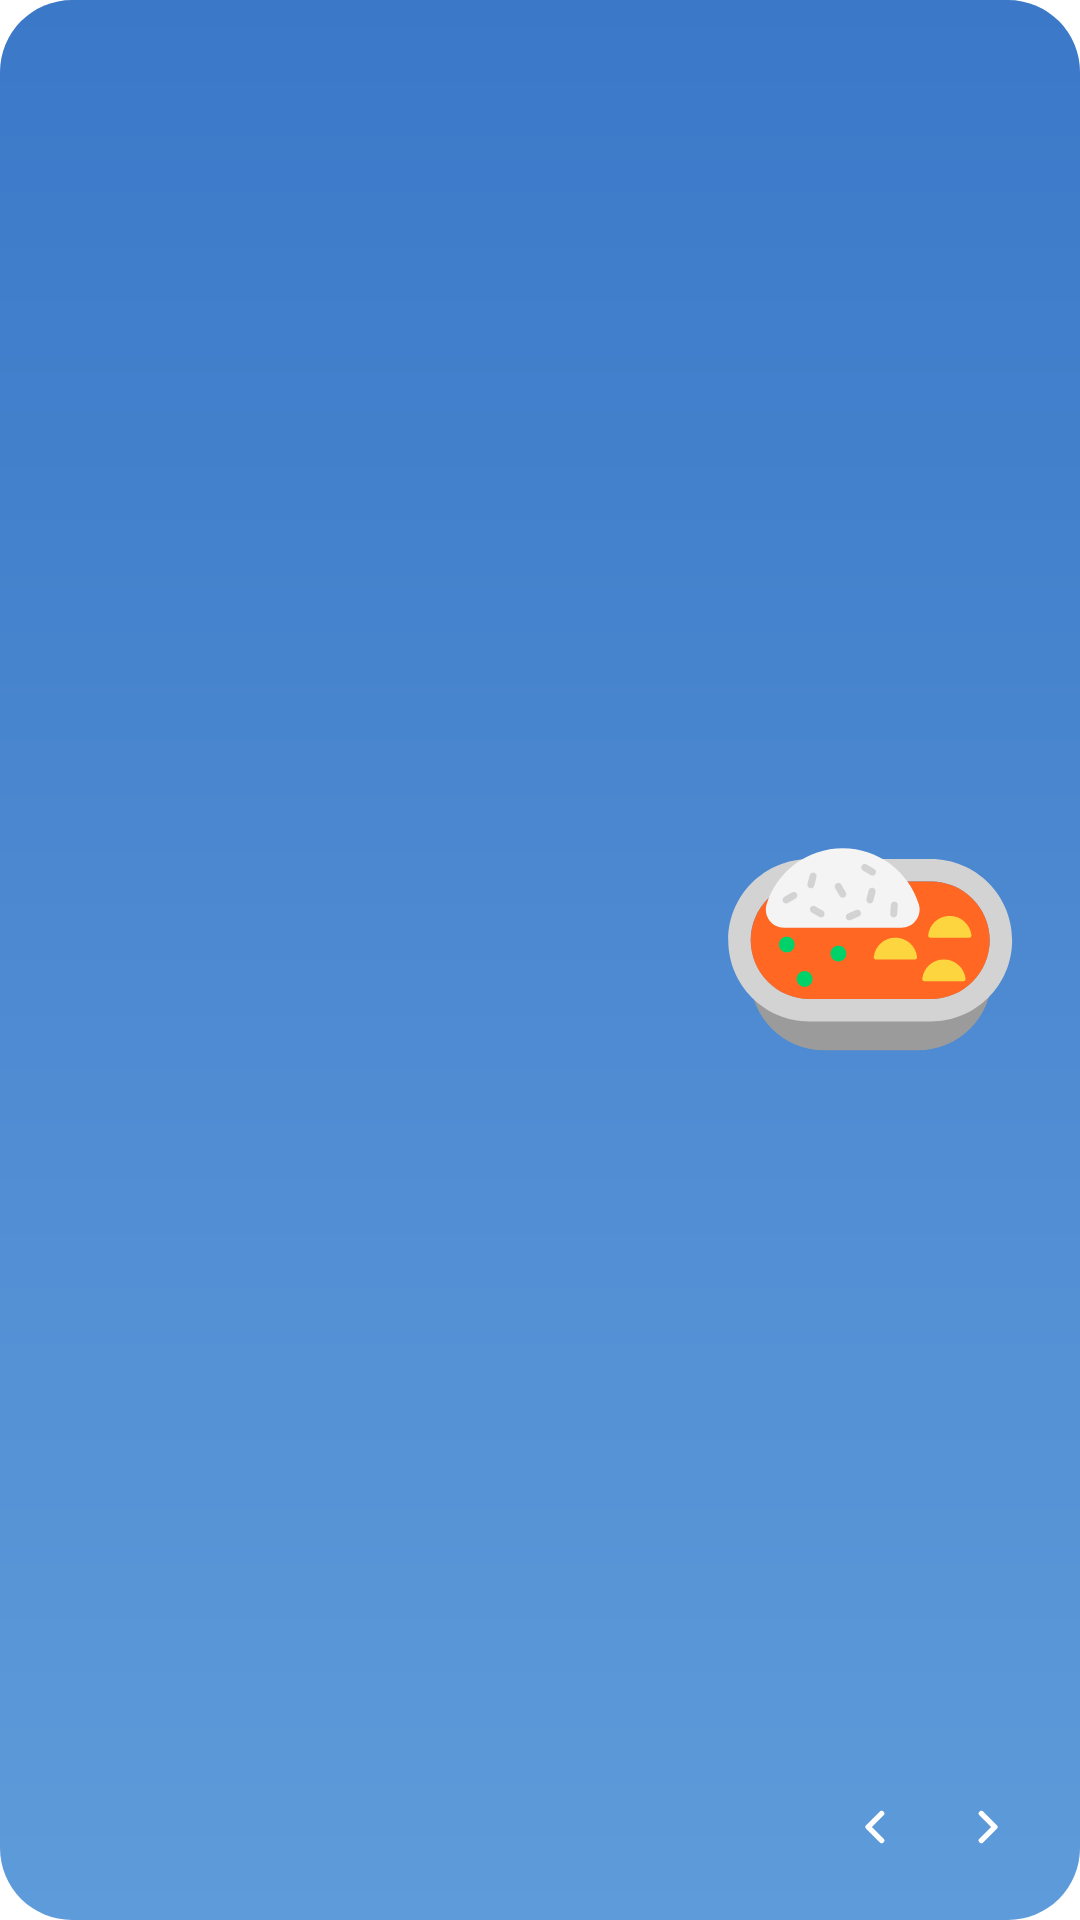

This screen was rendered from an Android layout file. Write that file and the resources it references.
<!-- AndroidManifest.xml: fallback theme Theme.MaterialComponents.DayNight.NoActionBar -->
<!-- res/layout/widget_large.xml -->
<?xml version="1.0" encoding="utf-8"?>
<LinearLayout xmlns:android="http://schemas.android.com/apk/res/android"
    android:id="@+id/root"
    android:layout_width="match_parent"
    android:layout_height="match_parent"
    android:background="@drawable/card_lunch"
    android:baselineAligned="false"
    android:orientation="horizontal"
    android:paddingStart="22dp"
    android:paddingTop="18dp"
    android:paddingEnd="16dp"
    android:paddingBottom="16dp">

    <LinearLayout
        android:layout_width="0dp"
        android:layout_height="match_parent"
        android:layout_weight="1"
        android:orientation="vertical">

        <LinearLayout
            android:layout_width="match_parent"
            android:layout_height="wrap_content"
            android:gravity="center_vertical"
            android:orientation="horizontal">

            <TextView
                android:id="@+id/status"
                style="@style/StatusPill"
                android:textSize="13sp" />

            <TextView
                android:id="@+id/meal"
                style="@style/MealName"
                android:layout_marginStart="7dp"
                android:textSize="14sp" />

            <TextView
                android:id="@+id/time"
                style="@style/TimeText"
                android:layout_width="0dp"
                android:layout_marginStart="6dp"
                android:layout_weight="1"
                android:textSize="14sp" />
        </LinearLayout>

        <TextView
            android:id="@+id/headline"
            style="@style/Headline"
            android:layout_marginTop="8dp"
            android:maxLines="1"
            android:textSize="30sp" />

        <TextView
            android:id="@+id/sides"
            style="@style/Sides"
            android:layout_marginTop="5dp"
            android:maxLines="3"
            android:textSize="15sp" />
    </LinearLayout>

    <LinearLayout
        android:layout_width="108dp"
        android:layout_height="match_parent"
        android:layout_marginStart="8dp"
        android:gravity="end"
        android:orientation="vertical">

        <ImageView
            android:id="@+id/art"
            android:layout_width="match_parent"
            android:layout_height="0dp"
            android:layout_weight="1"
            android:importantForAccessibility="no"
            android:scaleType="fitCenter"
            android:src="@drawable/art_lunch" />

        <LinearLayout
            android:layout_width="wrap_content"
            android:layout_height="wrap_content"
            android:layout_marginTop="6dp"
            android:orientation="horizontal">

            <ImageView
                android:id="@+id/prev"
                style="@style/NavButton"
                android:layout_width="30dp"
                android:layout_height="30dp"
                android:contentDescription="@string/previous_meal"
                android:src="@drawable/ic_chevron_left" />

            <ImageView
                android:id="@+id/next"
                style="@style/NavButton"
                android:layout_width="30dp"
                android:layout_height="30dp"
                android:layout_marginStart="7dp"
                android:contentDescription="@string/next_meal"
                android:src="@drawable/ic_chevron_right" />
        </LinearLayout>
    </LinearLayout>
</LinearLayout>
<!-- resources referenced by this layout -->
<resources>
  <!-- drawable art_lunch: vector/xml drawable (drawable, 4996 chars, omitted) -->
  <!-- drawable card_lunch (drawable) -->
  <?xml version="1.0" encoding="utf-8"?>
  <shape xmlns:android="http://schemas.android.com/apk/res/android" android:shape="rectangle">
      <gradient android:angle="270" android:startColor="#3B78C8" android:endColor="#5E9BDA" />
      <corners android:radius="24dp" />
  </shape>
  <!-- drawable ic_chevron_left (drawable) -->
  <?xml version="1.0" encoding="utf-8"?>
  <vector xmlns:android="http://schemas.android.com/apk/res/android"
      android:width="24dp" android:height="24dp"
      android:viewportWidth="24" android:viewportHeight="24">
      <path
          android:pathData="M14.5,6 l-6,6 6,6"
          android:strokeColor="@color/text_primary"
          android:strokeWidth="2.4"
          android:strokeLineCap="round"
          android:strokeLineJoin="round" />
  </vector>
  <!-- drawable ic_chevron_right (drawable) -->
  <?xml version="1.0" encoding="utf-8"?>
  <vector xmlns:android="http://schemas.android.com/apk/res/android"
      android:width="24dp" android:height="24dp"
      android:viewportWidth="24" android:viewportHeight="24">
      <path
          android:pathData="M9.5,6 l6,6 -6,6"
          android:strokeColor="@color/text_primary"
          android:strokeWidth="2.4"
          android:strokeLineCap="round"
          android:strokeLineJoin="round" />
  </vector>
  <string name="next_meal">Next meal</string>
  <string name="previous_meal">Previous meal</string>
  <style name="Headline">
          <item name="android:layout_width">match_parent</item>
          <item name="android:layout_height">wrap_content</item>
          <item name="android:ellipsize">end</item>
          <item name="android:fontFamily">sans-serif</item>
          <item name="android:textStyle">bold</item>
          <item name="android:letterSpacing">-0.01</item>
          <item name="android:textColor">@color/text_primary</item>
      </style>
  <style name="MealName">
          <item name="android:layout_width">wrap_content</item>
          <item name="android:layout_height">wrap_content</item>
          <item name="android:fontFamily">sans-serif-medium</item>
          <item name="android:maxLines">1</item>
          <item name="android:textColor">@color/text_primary</item>
      </style>
  <style name="NavButton">
          <item name="android:background">@drawable/nav_button</item>
          <item name="android:padding">6dp</item>
          <item name="android:scaleType">fitCenter</item>
      </style>
  <style name="Sides">
          <item name="android:layout_width">match_parent</item>
          <item name="android:fontFamily">@font/roboto_slab</item>
          <item name="android:layout_height">wrap_content</item>
          <item name="android:ellipsize">end</item>
          <item name="android:lineSpacingMultiplier">1.05</item>
          <item name="android:textColor">@color/text_sides</item>
      </style>
  <style name="StatusPill">
          <item name="android:layout_width">wrap_content</item>
          <item name="android:layout_height">wrap_content</item>
          <item name="android:background">@drawable/glass_pill</item>
          <item name="android:fontFamily">sans-serif-medium</item>
          <item name="android:maxLines">1</item>
          <item name="android:paddingStart">8dp</item>
          <item name="android:paddingEnd">8dp</item>
          <item name="android:paddingTop">2dp</item>
          <item name="android:paddingBottom">2dp</item>
          <item name="android:textColor">@color/text_primary</item>
      </style>
  <style name="TimeText">
          <item name="android:layout_height">wrap_content</item>
          <item name="android:ellipsize">end</item>
          <item name="android:maxLines">1</item>
          <item name="android:textColor">@color/text_secondary</item>
      </style>
  <color name="text_primary">#FFFFFF</color>
  <color name="text_sides">#E6FFFFFF</color>
  <color name="text_secondary">#CCFFFFFF</color>
</resources>
